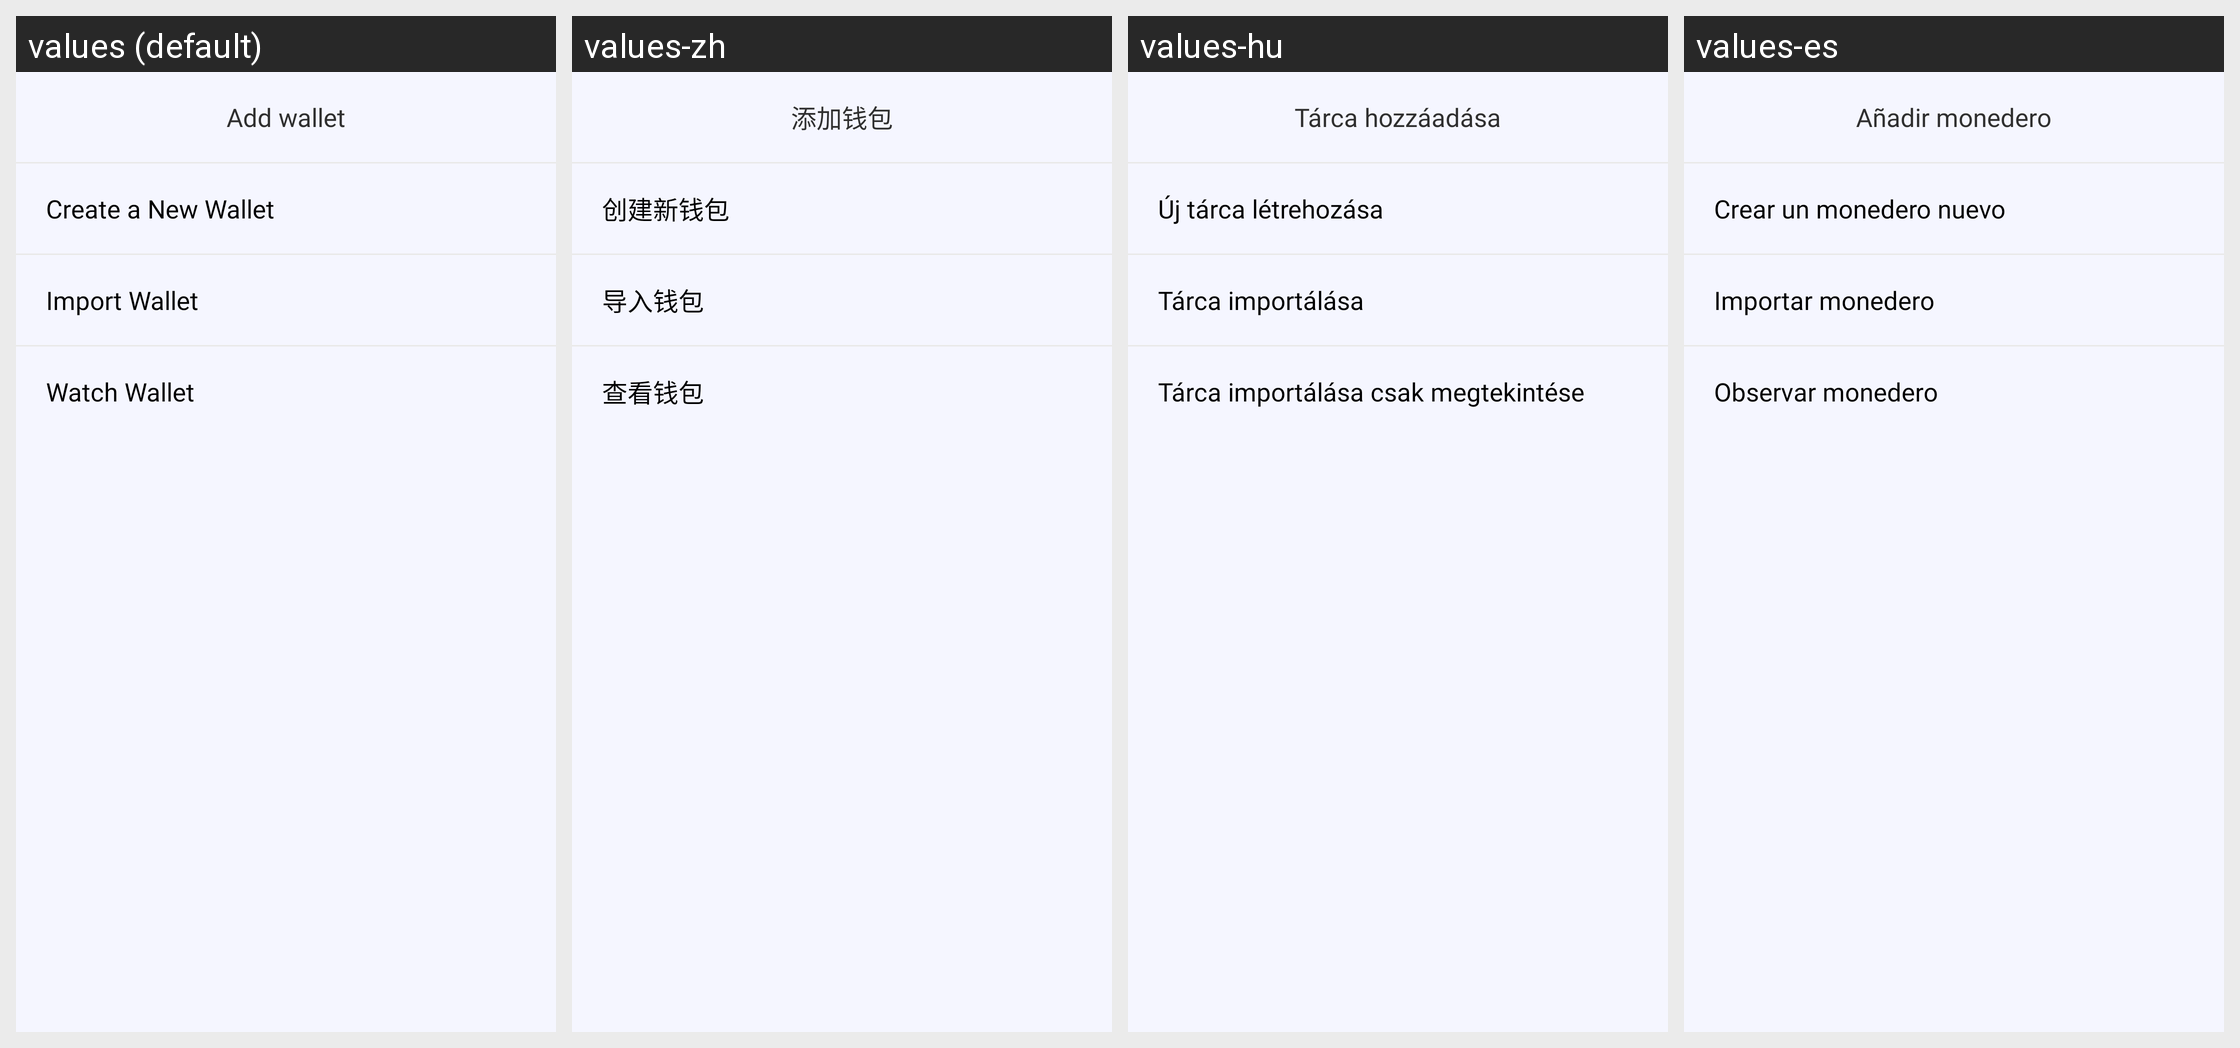

Here is an Android app screen in its default locale and in the app's own translations. Write out the translated-string differences for the strings that appear on this screen.
Android screen res/layout/layout_dialog_add_account.xml rendered under 4 locales, left to right: values (default), values-zh, values-hu, values-es. Device: Nexus 5 (rendered at 1080×1920; each locale shown at half size, 540×960, under a caption strip naming it); theme AppTheme.NoActionBar.
Strings drawn on this screen, with the default value and each locale's value (text and hints the layout hard-codes, and strings that could not be matched under every locale, appear in the picture but are not listed):

title_dialog_add_account
  values: Add wallet
  values-zh: 添加钱包
  values-hu: Tárca hozzáadása
  values-es: Añadir monedero

action_create_new_account
  values: Create a New Wallet
  values-zh: 创建新钱包
  values-hu: Új tárca létrehozása
  values-es: Crear un monedero nuevo

title_import
  values: Import Wallet
  values-zh: 导入钱包
  values-hu: Tárca importálása
  values-es: Importar monedero

action_watch_account
  values: Watch Wallet
  values-zh: 查看钱包
  values-hu: Tárca importálása csak megtekintése
  values-es: Observar monedero
